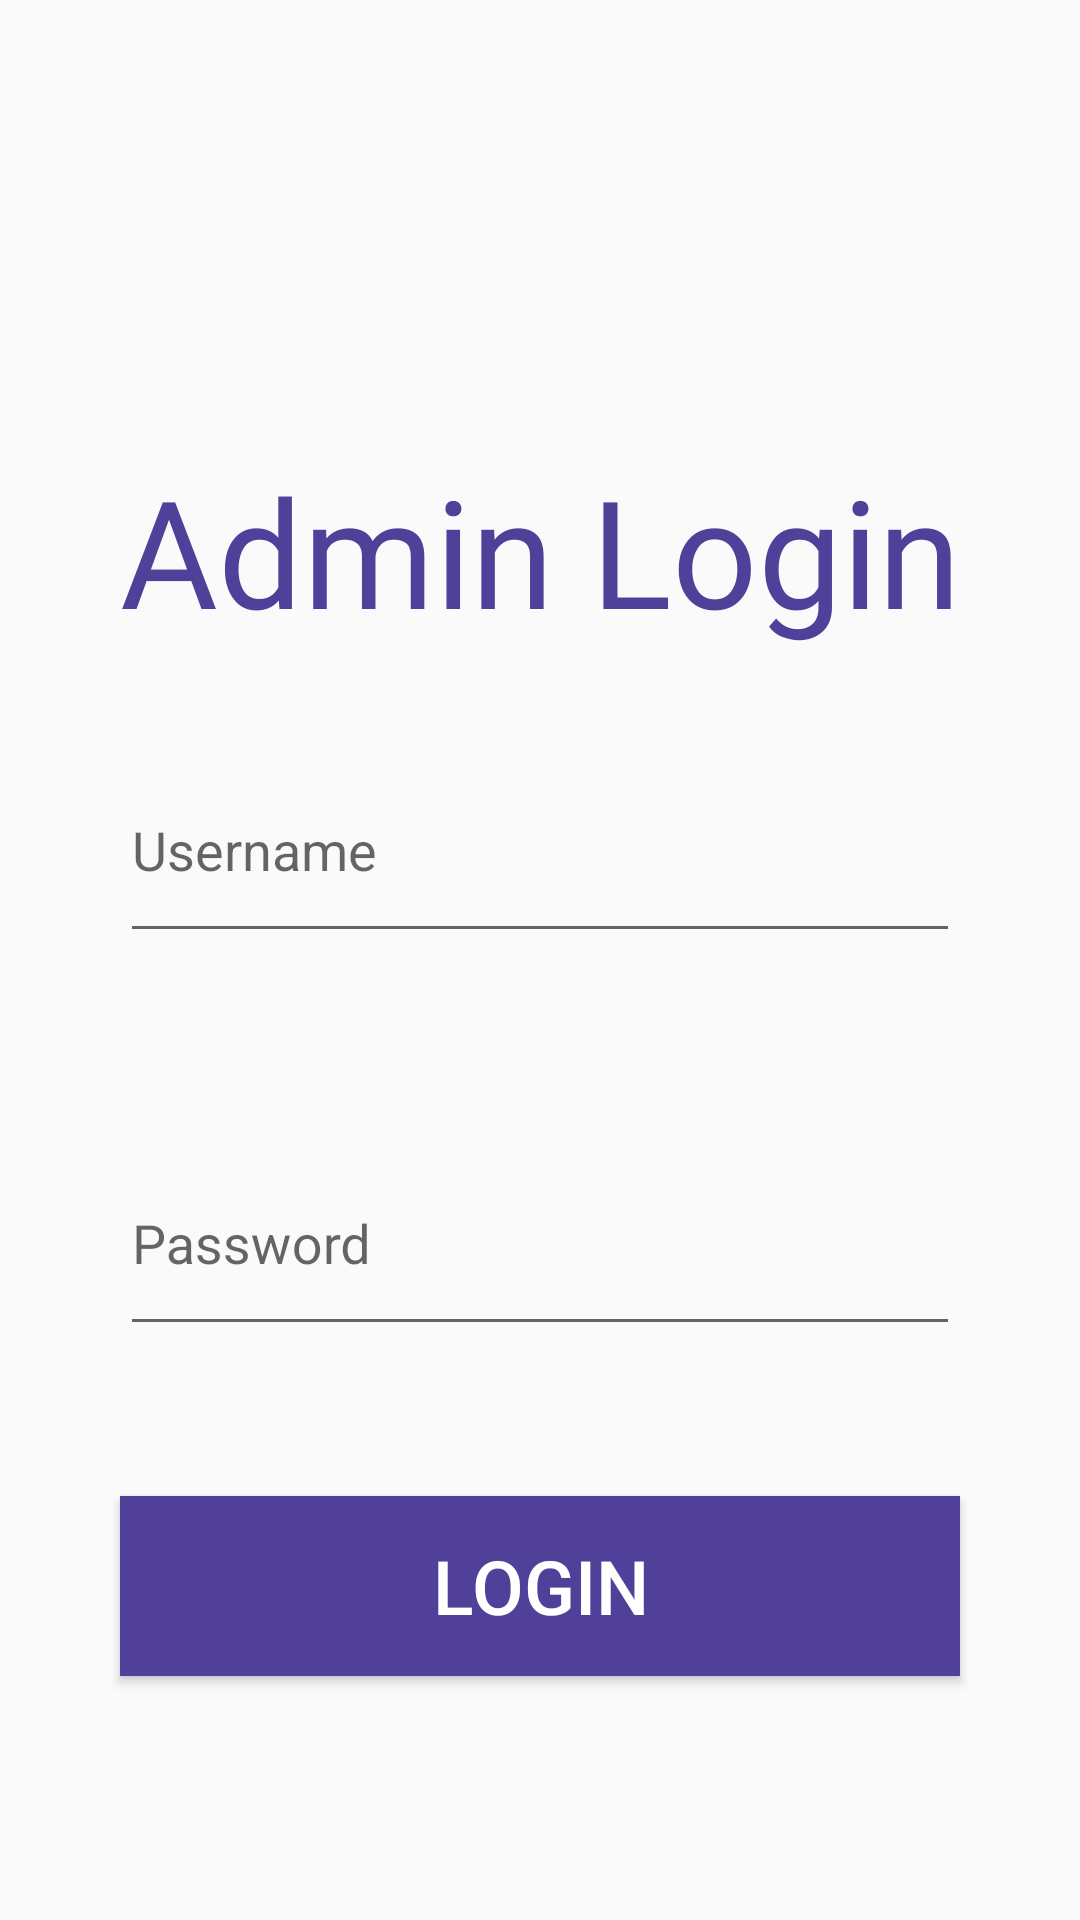

This screen was rendered from an Android layout file. Write that file and the resources it references.
<!-- AndroidManifest.xml: application theme Theme.New_Shop -->
<!-- res/layout/activity_admin_login_page.xml -->
<?xml version="1.0" encoding="utf-8"?>
<LinearLayout xmlns:android="http://schemas.android.com/apk/res/android"
    xmlns:app="http://schemas.android.com/apk/res-auto"
    xmlns:tools="http://schemas.android.com/tools"
    android:layout_width="match_parent"
    android:layout_height="match_parent"
    android:orientation="vertical"
    tools:context=".admin_login_page">

    <TextView
        android:id="@+id/textView2"
        android:layout_width="match_parent"
        android:layout_height="wrap_content"
        android:text="Admin Login"
        android:textSize="50dp"
        android:textColor="@color/puplre"
        android:textAlignment="center"
        android:fontFamily="@font/antonregular"
        android:layout_marginTop="150dp"/>

    <com.google.android.material.textfield.TextInputLayout
        android:id="@+id/TextInputLayoutUsername"
        android:layout_width="match_parent"
        android:layout_height="wrap_content"
        android:layout_marginLeft="40dp"
        android:layout_marginTop="20dp"
        android:layout_marginRight="40dp"
        android:hint="Username">

        <com.google.android.material.textfield.TextInputEditText
            android:id="@+id/TextInputEditTextUsername"
            android:layout_width="match_parent"
            android:layout_height="70dp"/>
    </com.google.android.material.textfield.TextInputLayout>

    <com.google.android.material.textfield.TextInputLayout
        android:id="@+id/TextInputLayoutPassword"
        android:layout_width="match_parent"
        android:layout_height="wrap_content"
        android:layout_marginLeft="40dp"
        android:layout_marginTop="50dp"
        android:layout_marginRight="40dp"
        android:hint="Password">

        <com.google.android.material.textfield.TextInputEditText
            android:id="@+id/TextInputEditTextPassword"
            android:layout_width="match_parent"
            android:layout_height="70dp"/>
    </com.google.android.material.textfield.TextInputLayout>

    <Button
        android:id="@+id/adminLoginButton"
        android:layout_width="match_parent"
        android:layout_height="60dp"
        android:layout_marginLeft="40dp"
        android:layout_marginTop="50dp"
        android:layout_marginRight="40dp"
        android:background="#504099"
        android:text="LOGIN"
        android:textColor="@color/white"
        android:textSize="25dp" />

</LinearLayout>
<!-- resources referenced by this layout -->
<resources>
  <color name="puplre">#504099</color>
  <color name="white">#FFFFFFFF</color>
  <style name="Theme.New_Shop" parent="Base.Theme.New_Shop" />
  <style name="Base.Theme.New_Shop" parent="Theme.AppCompat.Light.NoActionBar">
          
          
      </style>
</resources>
